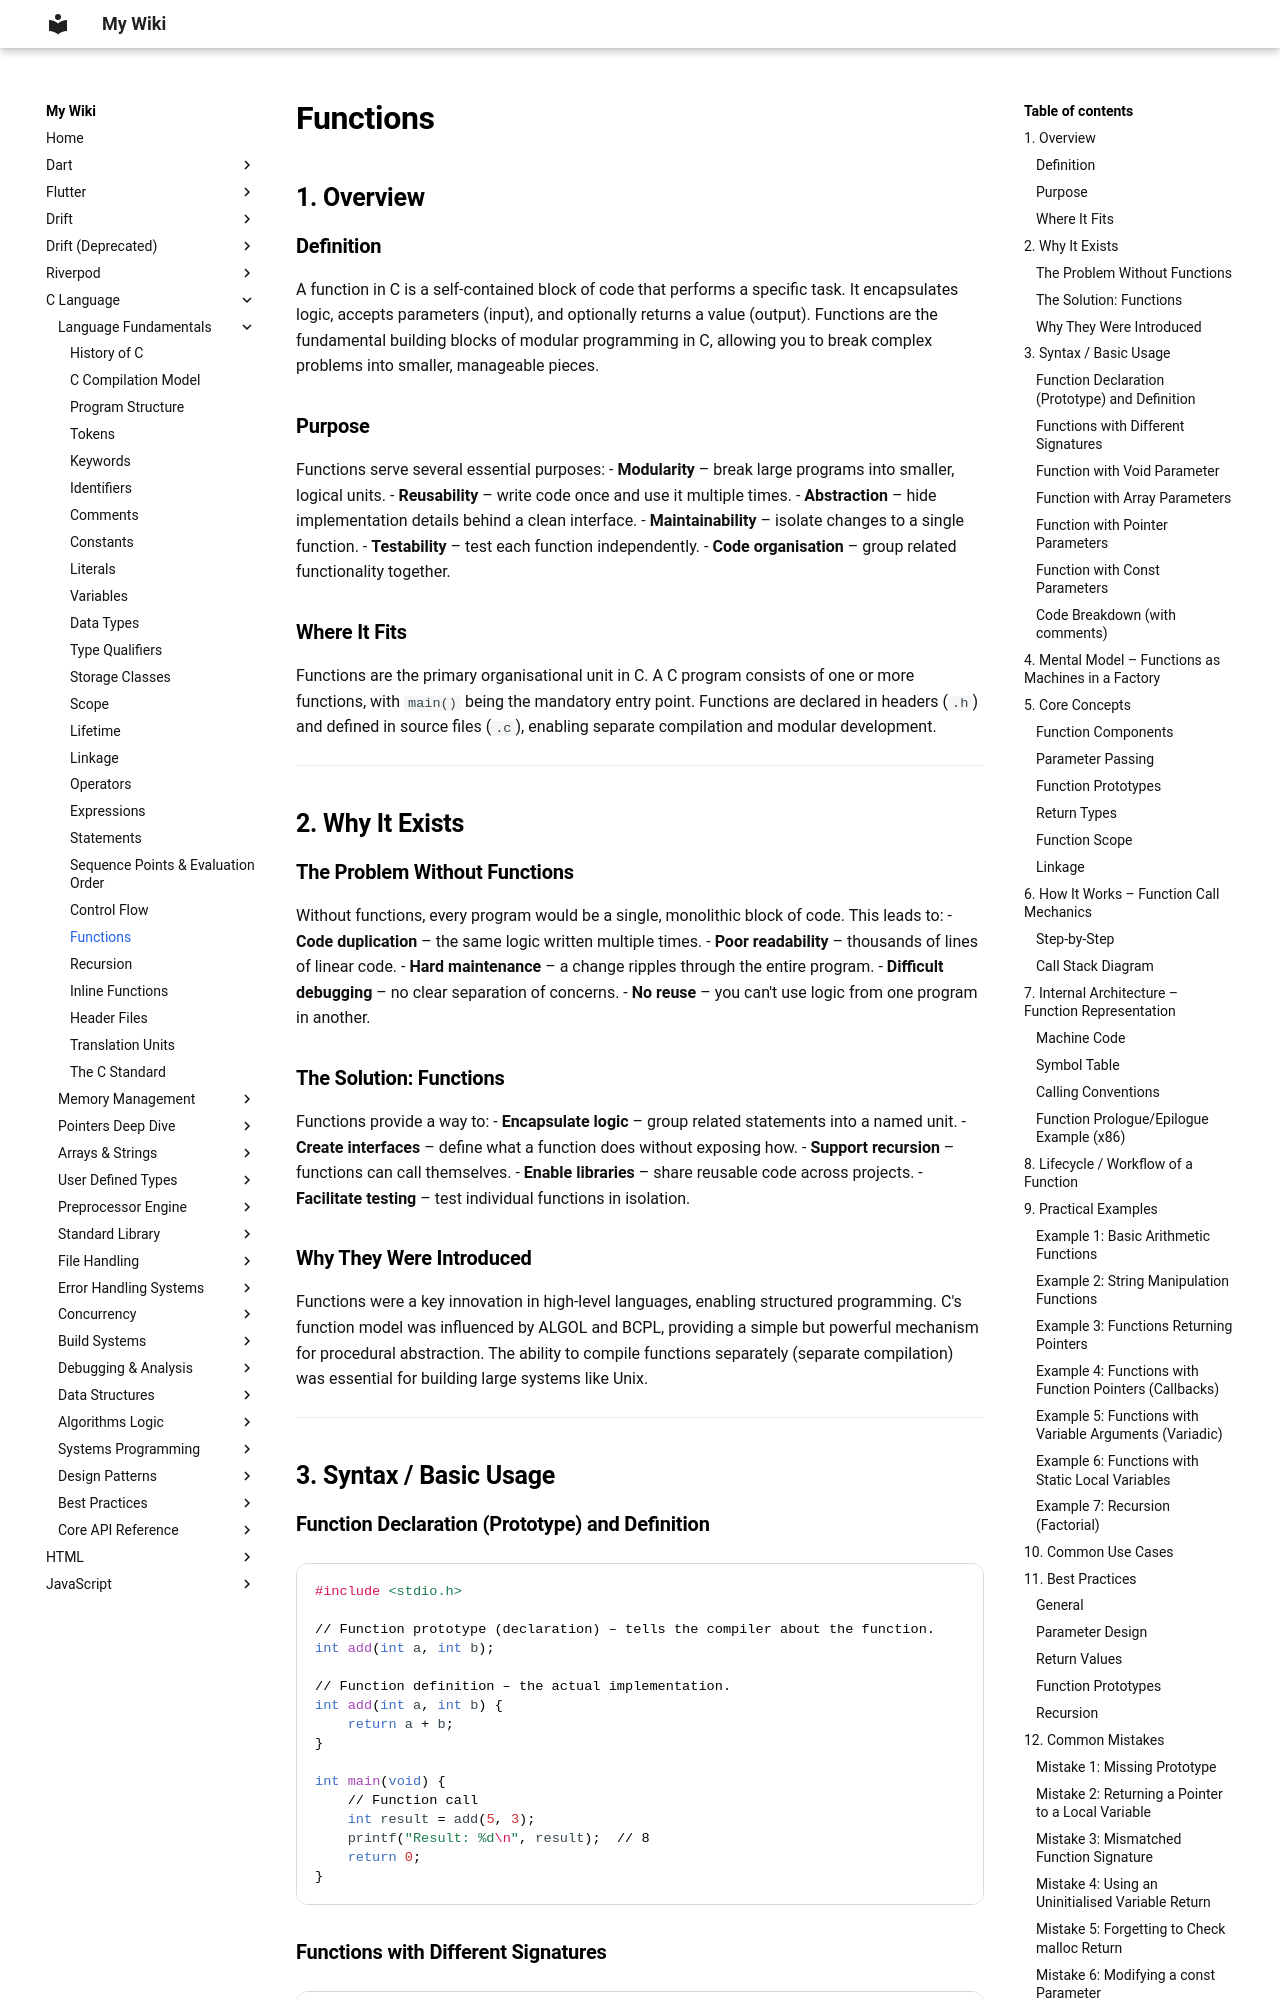

repository: aromalsibu/my-dev-wiki · page: c/01_language_fundamentals/22_functions/index.html · generator: mkdocs

# Functions

## 1. Overview

### Definition
A function in C is a self‑contained block of code that performs a specific task. It encapsulates logic, accepts parameters (input), and optionally returns a value (output). Functions are the fundamental building blocks of modular programming in C, allowing you to break complex problems into smaller, manageable pieces.

### Purpose
Functions serve several essential purposes:
- **Modularity** – break large programs into smaller, logical units.
- **Reusability** – write code once and use it multiple times.
- **Abstraction** – hide implementation details behind a clean interface.
- **Maintainability** – isolate changes to a single function.
- **Testability** – test each function independently.
- **Code organisation** – group related functionality together.

### Where It Fits
Functions are the primary organisational unit in C. A C program consists of one or more functions, with `main()` being the mandatory entry point. Functions are declared in headers (`.h`) and defined in source files (`.c`), enabling separate compilation and modular development.

---

## 2. Why It Exists

### The Problem Without Functions
Without functions, every program would be a single, monolithic block of code. This leads to:
- **Code duplication** – the same logic written multiple times.
- **Poor readability** – thousands of lines of linear code.
- **Hard maintenance** – a change ripples through the entire program.
- **Difficult debugging** – no clear separation of concerns.
- **No reuse** – you can't use logic from one program in another.

### The Solution: Functions
Functions provide a way to:
- **Encapsulate logic** – group related statements into a named unit.
- **Create interfaces** – define what a function does without exposing how.
- **Support recursion** – functions can call themselves.
- **Enable libraries** – share reusable code across projects.
- **Facilitate testing** – test individual functions in isolation.

### Why They Were Introduced
Functions were a key innovation in high‑level languages, enabling structured programming. C's function model was influenced by ALGOL and BCPL, providing a simple but powerful mechanism for procedural abstraction. The ability to compile functions separately (separate compilation) was essential for building large systems like Unix.

---

## 3. Syntax / Basic Usage
